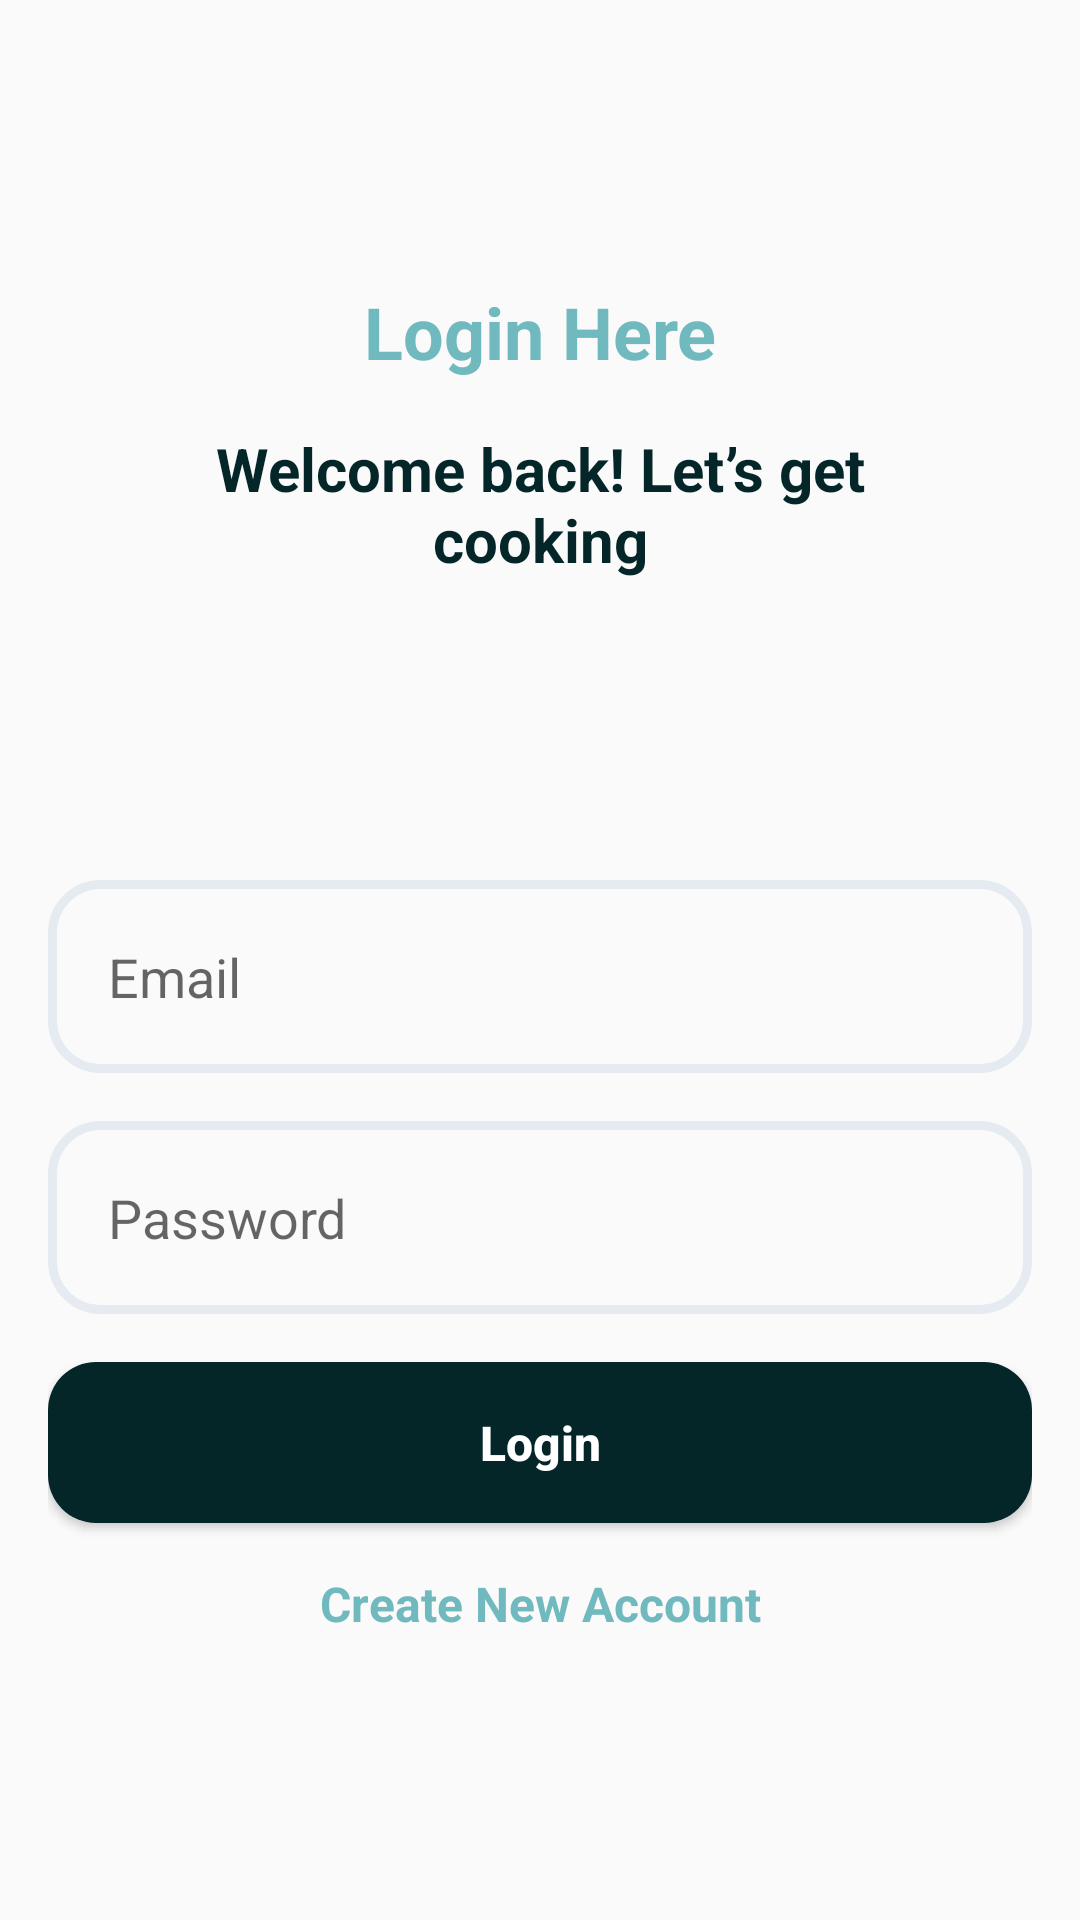

Reconstruct the res/layout file that produces this screen, plus the resources it refers to.
<!-- AndroidManifest.xml: application theme Theme.Testfirebase -->
<!-- res/layout/activity_login.xml -->
<?xml version="1.0" encoding="utf-8"?>
<LinearLayout xmlns:android="http://schemas.android.com/apk/res/android"
    xmlns:tools="http://schemas.android.com/tools"
    tools:context=".LoginActivity"
    android:layout_width="match_parent"
    android:layout_height="match_parent"
    android:orientation="vertical"
    android:padding="16dp"
    android:gravity="center">

    <TextView
        android:layout_width="match_parent"
        android:layout_height="wrap_content"
        android:text="Login Here"
        android:textSize="24sp"
        android:textAlignment="center"
        android:textStyle="bold"
        android:textColor="@color/primary"/>

    <TextView
        android:layout_width="250dp"
        android:layout_height="wrap_content"
        android:layout_gravity="center"
        android:layout_marginTop="16dp"
        android:text="Welcome back! Let’s get cooking"
        android:textSize="20sp"
        android:textAlignment="center"
        android:textStyle="bold"
        android:textColor="@color/secondary"/>

    <EditText
        android:id="@+id/emailEditText"
        android:drawableStart="@drawable/ic_email"
        android:drawableTint="@color/secondary"
        android:drawablePadding="16dp"
        android:layout_width="match_parent"
        android:background="@drawable/rounded_input"
        android:layout_height="wrap_content"
        android:layout_marginTop="100dp"
        android:padding="20dp"
        android:hint="Email"
        android:inputType="textEmailAddress" />

    <EditText
        android:id="@+id/passwordEditText"
        android:drawableStart="@drawable/ic_password2"
        android:drawableTint="@color/secondary"
        android:drawablePadding="16dp"
        android:layout_width="match_parent"
        android:layout_height="wrap_content"
        android:background="@drawable/rounded_input"
        android:layout_marginTop="16dp"
        android:padding="20dp"
        android:hint="Password"
        android:inputType="textPassword" />

    <Button
        android:id="@+id/loginButton"
        android:layout_width="match_parent"
        android:layout_height="wrap_content"
        android:text="Login"
        android:textAllCaps="false"
        android:textStyle="bold"
        android:textSize="16sp"
        android:padding="16dp"
        android:textColor="@color/white"
        android:background="@drawable/rounded_button"
        android:layout_marginTop="16dp" />

    <TextView
        android:id="@+id/createAccountText"
        android:layout_width="match_parent"
        android:layout_height="wrap_content"
        android:text="Create New Account"
        android:textSize="16sp"
        android:textStyle="bold"
        android:textAlignment="center"
        android:layout_marginTop="16dp"
        android:textColor="@color/primary"/>


</LinearLayout>
<!-- resources referenced by this layout -->
<resources>
  <color name="primary">#70B9BE</color>
  <color name="secondary">#042628</color>
  <color name="white">#FFFFFFFF</color>
  <!-- drawable rounded_button (drawable) -->
  <?xml version="1.0" encoding="utf-8"?>
  <shape xmlns:android="http://schemas.android.com/apk/res/android">
      <corners android:radius="16dp"/>
      <solid android:color="@color/secondary"/>
  </shape>
  <!-- drawable rounded_input (drawable) -->
  <?xml version="1.0" encoding="utf-8"?>
  <shape xmlns:android="http://schemas.android.com/apk/res/android">
      <corners android:radius="16dp"/>
      <stroke android:width="3dp" android:color="@color/gray"/>
  </shape>
  <style name="Theme.Testfirebase" parent="Base.Theme.Testfirebase" />
  <color name="gray">#E6EBF2</color>
  <style name="Base.Theme.Testfirebase" parent="Theme.AppCompat.Light.NoActionBar">
          
          
      </style>
</resources>
